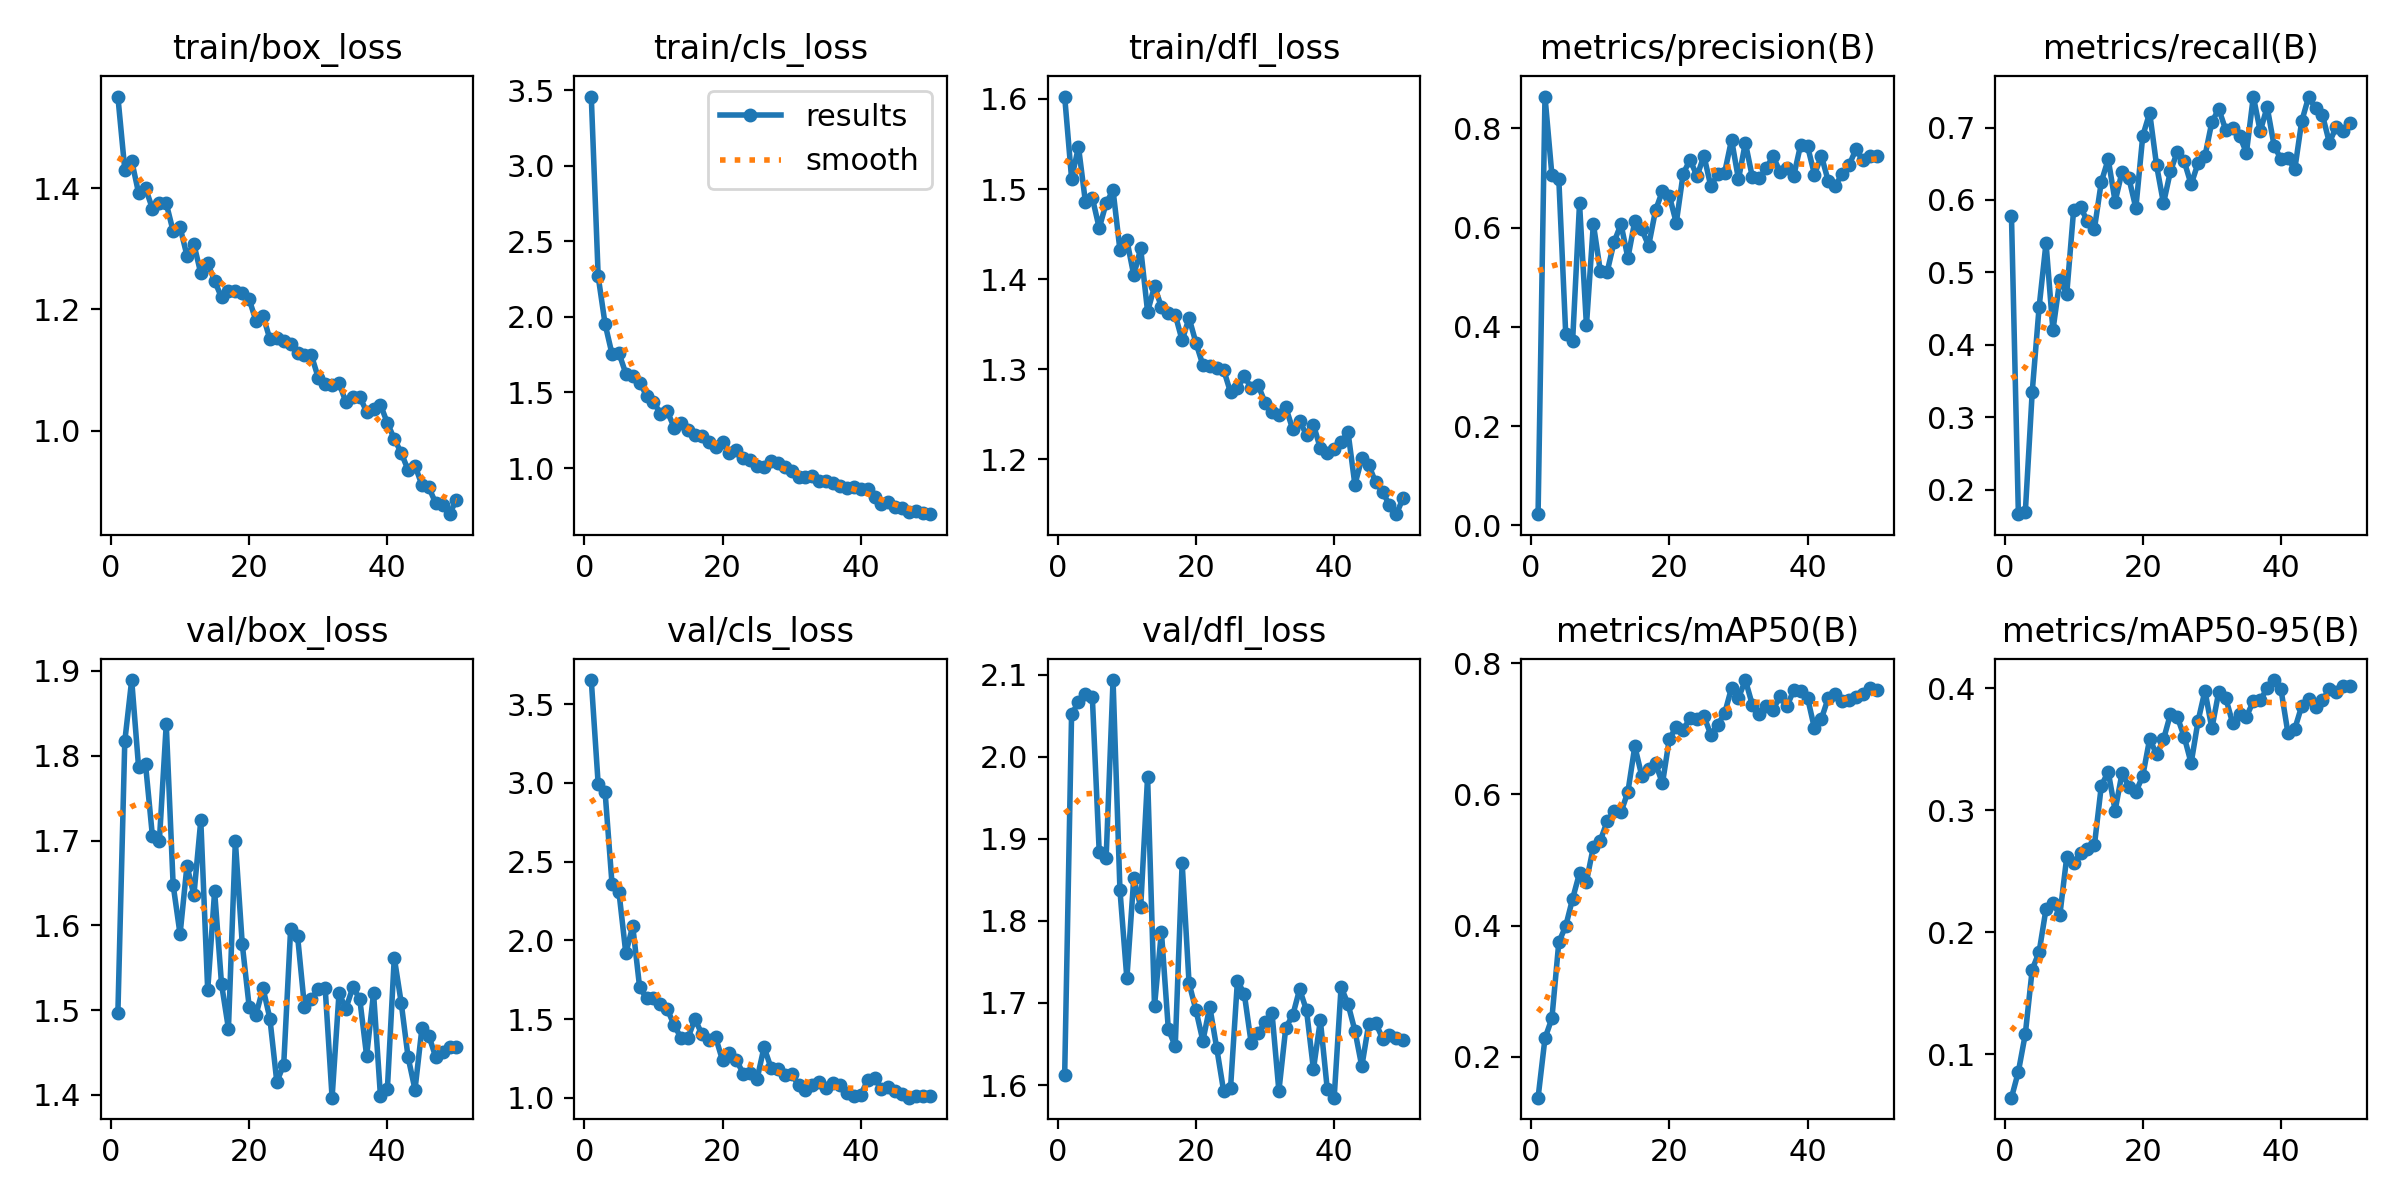

Data behind this chart, as committed beside it:
epoch, time, train/box_loss, train/cls_loss, train/dfl_loss, metrics/precision(B), metrics/recall(B), metrics/mAP50(B), metrics/mAP50-95(B), val/box_loss, val/cls_loss, val/dfl_loss, lr/pg0, lr/pg1, lr/pg2
1, 96.19, 1.551, 3.46, 1.603, 0.02233, 0.5777, 0.1376, 0.06462, 1.496, 3.653, 1.612, 0.0002, 0.0002, 0.0002
2, 184.8, 1.431, 2.269, 1.512, 0.8642, 0.1664, 0.2282, 0.08593, 1.817, 2.992, 2.052, 0.000401, 0.000401, 0.000401
3, 274.9, 1.445, 1.953, 1.547, 0.7061, 0.1688, 0.2584, 0.1166, 1.889, 2.942, 2.067, 0.0005936, 0.0005936, 0.0005936
4, 363.7, 1.392, 1.755, 1.486, 0.6981, 0.3348, 0.3746, 0.1695, 1.786, 2.36, 2.077, 0.0007781, 0.0007781, 0.0007781
5, 453.4, 1.4, 1.761, 1.49, 0.3862, 0.4521, 0.3991, 0.1839, 1.79, 2.31, 2.073, 0.000837, 0.000837, 0.000837
6, 542.4, 1.366, 1.625, 1.457, 0.3718, 0.5407, 0.4409, 0.2192, 1.705, 1.918, 1.884, 0.000819, 0.000819, 0.000819
7, 631.9, 1.376, 1.606, 1.484, 0.6489, 0.4203, 0.48, 0.2241, 1.699, 2.091, 1.877, 0.000801, 0.000801, 0.000801
8, 718.9, 1.375, 1.565, 1.499, 0.4027, 0.4899, 0.4671, 0.2142, 1.837, 1.701, 2.094, 0.000783, 0.000783, 0.000783
9, 807.5, 1.329, 1.48, 1.432, 0.6076, 0.4705, 0.5199, 0.2618, 1.647, 1.633, 1.837, 0.000765, 0.000765, 0.000765
10, 896.3, 1.336, 1.439, 1.443, 0.5131, 0.5867, 0.5294, 0.2566, 1.59, 1.637, 1.73, 0.000747, 0.000747, 0.000747
11, 987.1, 1.289, 1.36, 1.404, 0.511, 0.5897, 0.5589, 0.2651, 1.67, 1.599, 1.852, 0.000729, 0.000729, 0.000729
12, 1075, 1.308, 1.377, 1.434, 0.571, 0.5707, 0.5752, 0.2687, 1.636, 1.562, 1.817, 0.000711, 0.000711, 0.000711
13, 1161, 1.26, 1.267, 1.364, 0.6071, 0.5599, 0.5728, 0.2713, 1.724, 1.461, 1.976, 0.000693, 0.000693, 0.000693
14, 1249, 1.276, 1.299, 1.392, 0.5389, 0.6249, 0.6039, 0.32, 1.523, 1.38, 1.696, 0.000675, 0.000675, 0.000675
15, 1335, 1.247, 1.253, 1.369, 0.6134, 0.6562, 0.6733, 0.3316, 1.64, 1.381, 1.787, 0.000657, 0.000657, 0.000657
16, 1424, 1.22, 1.22, 1.363, 0.5966, 0.5978, 0.6284, 0.2998, 1.531, 1.501, 1.668, 0.000639, 0.000639, 0.000639
17, 1509, 1.231, 1.214, 1.36, 0.5634, 0.639, 0.6385, 0.3305, 1.478, 1.405, 1.647, 0.000621, 0.000621, 0.000621
18, 1595, 1.23, 1.175, 1.332, 0.635, 0.6297, 0.6472, 0.3194, 1.699, 1.367, 1.871, 0.000603, 0.000603, 0.000603
19, 1684, 1.227, 1.141, 1.357, 0.674, 0.5889, 0.6168, 0.315, 1.578, 1.384, 1.724, 0.000585, 0.000585, 0.000585
20, 1773, 1.217, 1.17, 1.329, 0.6638, 0.6884, 0.685, 0.3282, 1.504, 1.237, 1.691, 0.000567, 0.000567, 0.000567
21, 1860, 1.181, 1.098, 1.305, 0.6099, 0.7203, 0.7024, 0.3586, 1.495, 1.282, 1.654, 0.000549, 0.000549, 0.000549
22, 1950, 1.19, 1.121, 1.304, 0.7088, 0.6477, 0.6984, 0.3458, 1.526, 1.239, 1.696, 0.000531, 0.000531, 0.000531
23, 2040, 1.151, 1.067, 1.301, 0.7369, 0.5952, 0.7165, 0.358, 1.49, 1.154, 1.645, 0.000513, 0.000513, 0.000513
24, 2127, 1.153, 1.051, 1.299, 0.7035, 0.6395, 0.7151, 0.3787, 1.415, 1.157, 1.593, 0.000495, 0.000495, 0.000495
25, 2209, 1.148, 1.013, 1.274, 0.745, 0.6664, 0.7194, 0.3764, 1.436, 1.12, 1.596, 0.000477, 0.000477, 0.000477
26, 2291, 1.144, 1.005, 1.279, 0.6834, 0.6533, 0.6909, 0.3602, 1.596, 1.322, 1.727, 0.000459, 0.000459, 0.000459
27, 2378, 1.128, 1.048, 1.292, 0.7079, 0.6214, 0.706, 0.3386, 1.588, 1.192, 1.711, 0.000441, 0.000441, 0.000441
28, 2468, 1.124, 1.033, 1.279, 0.7109, 0.6509, 0.7235, 0.3731, 1.504, 1.18, 1.651, 0.000423, 0.000423, 0.000423
29, 2561, 1.125, 1.007, 1.282, 0.7773, 0.6606, 0.7625, 0.3979, 1.513, 1.146, 1.663, 0.0004051, 0.0004051, 0.0004051
30, 2654, 1.087, 0.9807, 1.263, 0.6976, 0.7076, 0.747, 0.367, 1.525, 1.152, 1.676, 0.0003871, 0.0003871, 0.0003871
31, 2750, 1.077, 0.938, 1.253, 0.771, 0.7255, 0.7743, 0.3972, 1.526, 1.08, 1.688, 0.0003691, 0.0003691, 0.0003691
32, 2846, 1.075, 0.9402, 1.249, 0.7024, 0.6969, 0.7368, 0.3922, 1.397, 1.052, 1.593, 0.0003511, 0.0003511, 0.0003511
33, 2942, 1.079, 0.948, 1.258, 0.6998, 0.6991, 0.7228, 0.3715, 1.52, 1.081, 1.67, 0.0003331, 0.0003331, 0.0003331
34, 3038, 1.047, 0.9138, 1.233, 0.7192, 0.6887, 0.7349, 0.3788, 1.502, 1.101, 1.685, 0.0003151, 0.0003151, 0.0003151
35, 3132, 1.056, 0.917, 1.242, 0.7441, 0.6651, 0.7288, 0.3766, 1.527, 1.061, 1.717, 0.0002971, 0.0002971, 0.0002971
36, 3227, 1.056, 0.8977, 1.227, 0.7128, 0.7427, 0.7493, 0.3893, 1.513, 1.093, 1.691, 0.0002791, 0.0002791, 0.0002791
37, 3320, 1.032, 0.881, 1.238, 0.7199, 0.6948, 0.7342, 0.3901, 1.446, 1.079, 1.619, 0.0002611, 0.0002611, 0.0002611
38, 3414, 1.037, 0.8689, 1.212, 0.7042, 0.7284, 0.7587, 0.4, 1.52, 1.029, 1.679, 0.0002431, 0.0002431, 0.0002431
39, 3508, 1.043, 0.8751, 1.207, 0.7672, 0.6751, 0.7576, 0.4067, 1.399, 1.012, 1.595, 0.0002251, 0.0002251, 0.0002251
40, 3602, 1.013, 0.8641, 1.212, 0.7639, 0.6562, 0.7473, 0.3991, 1.407, 1.018, 1.585, 0.0002071, 0.0002071, 0.0002071
41, 3695, 0.9864, 0.8593, 1.219, 0.707, 0.6574, 0.7004, 0.3635, 1.562, 1.115, 1.719, 0.0001891, 0.0001891, 0.0001891
42, 3787, 0.9635, 0.8056, 1.23, 0.7448, 0.6425, 0.7151, 0.3667, 1.509, 1.125, 1.699, 0.0001711, 0.0001711, 0.0001711
43, 3881, 0.9349, 0.7645, 1.172, 0.6935, 0.7085, 0.7473, 0.3853, 1.444, 1.053, 1.666, 0.0001531, 0.0001531, 0.0001531
44, 3974, 0.9421, 0.7733, 1.201, 0.6843, 0.7421, 0.7526, 0.3913, 1.406, 1.072, 1.623, 0.0001351, 0.0001351, 0.0001351
45, 4068, 0.9104, 0.7437, 1.194, 0.7079, 0.7265, 0.7428, 0.3844, 1.479, 1.043, 1.674, 0.0001171, 0.0001171, 0.0001171
46, 4164, 0.9062, 0.7351, 1.174, 0.7257, 0.7174, 0.7433, 0.3902, 1.47, 1.026, 1.676, 9.9081e-05, 9.9081e-05, 9.9081e-05
47, 4255, 0.8803, 0.71, 1.164, 0.7578, 0.6791, 0.7486, 0.3993, 1.445, 1.001, 1.657, 8.10828e-05, 8.10828e-05, 8.10828e-05
48, 4343, 0.8778, 0.7146, 1.149, 0.736, 0.7009, 0.753, 0.397, 1.45, 1.013, 1.661, 6.30846e-05, 6.30846e-05, 6.30846e-05
49, 4427, 0.8622, 0.7036, 1.139, 0.744, 0.6956, 0.7628, 0.402, 1.456, 1.014, 1.657, 4.50864e-05, 4.50864e-05, 4.50864e-05
50, 4510, 0.8863, 0.6943, 1.157, 0.744, 0.7066, 0.7592, 0.4015, 1.457, 1.012, 1.655, 2.70882e-05, 2.70882e-05, 2.70882e-05
